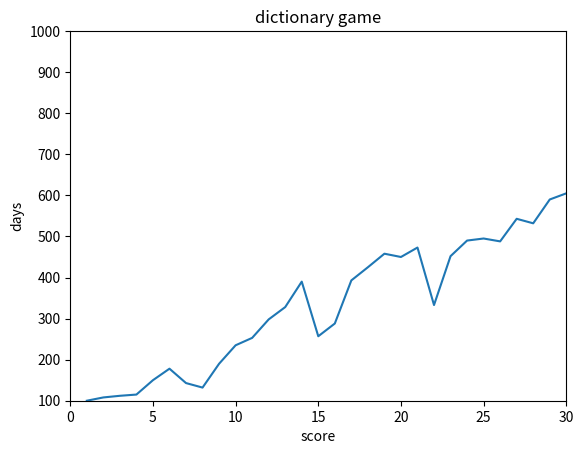

The script that saved this image:
#!/usr/bin/env python
# coding: utf-8

# In[2]:


from array import*
arrayScore = array('i',[100,108,112,115,150,178,143,132,190,235,253,298,328,390,257,288,393,425,458,450,473,333,452,490,495,488,543,532,590,605])
for x in arrayScore:
    print(x)


# In[5]:


import numpy as np
days = np.arange(1,31)
print(days)


# In[17]:


import matplotlib.pyplot as plt
import numpy as np
y=array('i',[100,108,112,115,150,178,143,132,190,235,253,298,328,390,257,288,393,425,458,450,473,333,452,490,495,488,543,532,590,605])
x=np.arange(1,31)
plt.xlim(0,30)
plt.ylim(100,1000)
plt.xlabel('score')
plt.ylabel('days')
plt.title('dictionary game')
plt.plot(x,y)
plt.show()


# In[13]:


import numpy as np
arrayScore = array('i',[100,108,112,115,150,178,143,132,190,235,253,298,328,390,257,288,393,425,458,450,473,333,452,490,495,488,543,532,590,605])
print("Score :",arrayScore)
print("mean of Score :",np.mean(arrayScore))


# In[15]:


import numpy as np
arrayScore = array('i',[100,108,112,115,150,178,143,132,190,235,253,298,328,390,257,288,393,425,458,450,473,333,452,490,495,488,543,532,590,605])
print("Score :",arrayScore)
print("median of Score :",np.median(arrayScore))


# In[16]:


import numpy as np
arrayScore = array('i',[100,108,112,115,150,178,143,132,190,235,253,298,328,390,257,288,393,425,458,450,473,333,452,490,495,488,543,532,590,605])
maxElement = np.amax(arrayScore)
minElement = np.amin(arrayScore)
print('max element :', maxElement)
print('min element :', minElement)


# In[ ]:




